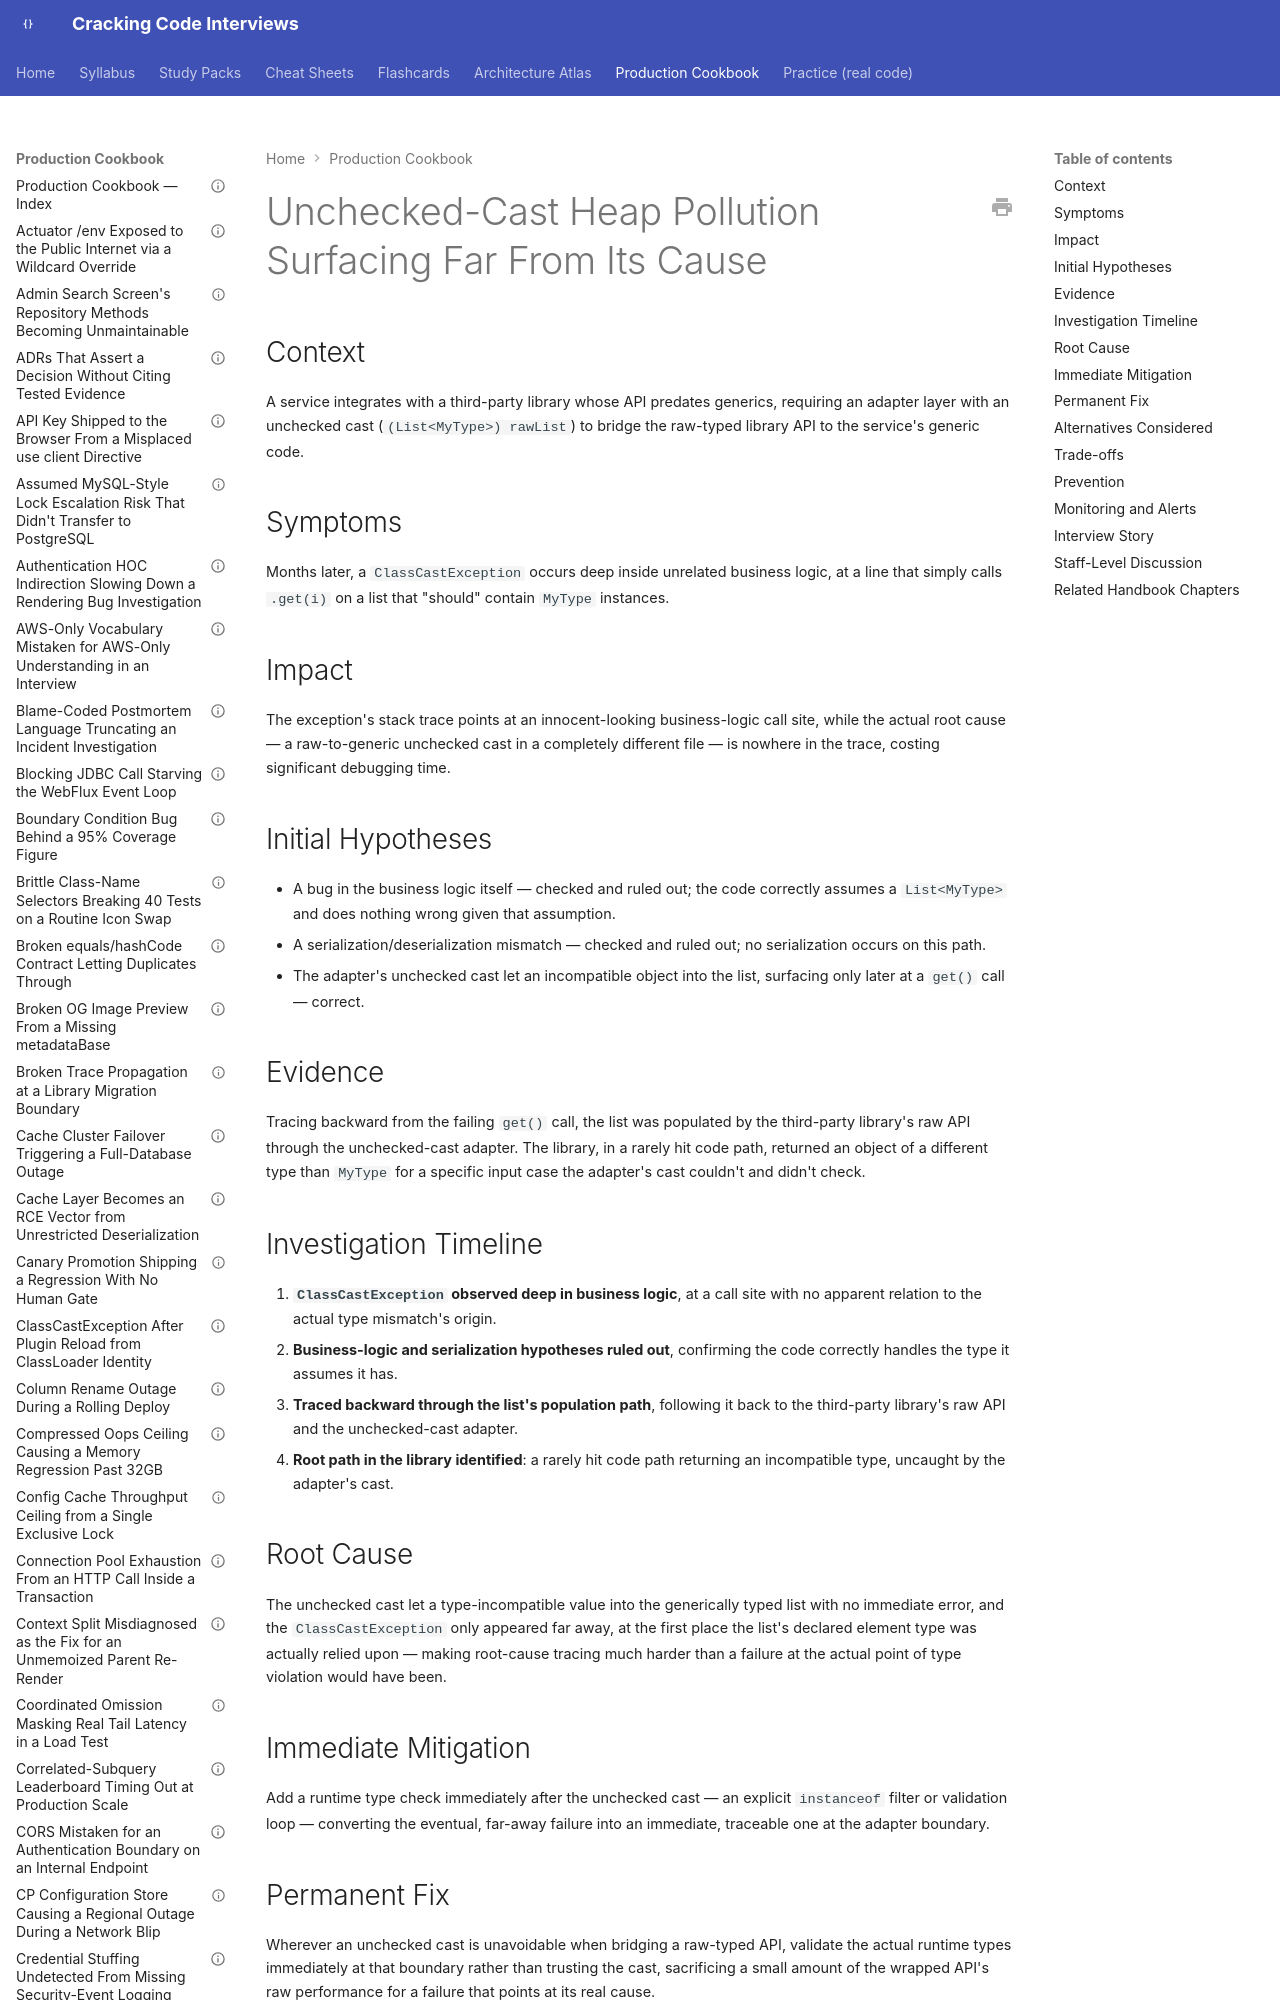

repository: JuanMelendres/cracking-code-interviews · page: production-cookbook/unchecked-cast-heap-pollution-surfacing-far-from-its-cause/index.html · generator: mkdocs

---
title: "Unchecked-Cast Heap Pollution Surfacing Far From Its Cause"
document_type: production-cookbook-entry
domain: java-core
status: draft
last_updated: 2026-08-05
related_handbook:
  - ../syllabus/02-java/language-core/generics-erasure-and-pecs.md
source: syllabus/02-java/language-core/generics-erasure-and-pecs.md#production-scenarios
---

# Unchecked-Cast Heap Pollution Surfacing Far From Its Cause

## Context

A service integrates with a third-party library whose API predates generics, requiring an adapter layer with an unchecked cast (`(List<MyType>) rawList`) to bridge the raw-typed library API to the service's generic code.

## Symptoms

Months later, a `ClassCastException` occurs deep inside unrelated business logic, at a line that simply calls `.get(i)` on a list that "should" contain `MyType` instances.
